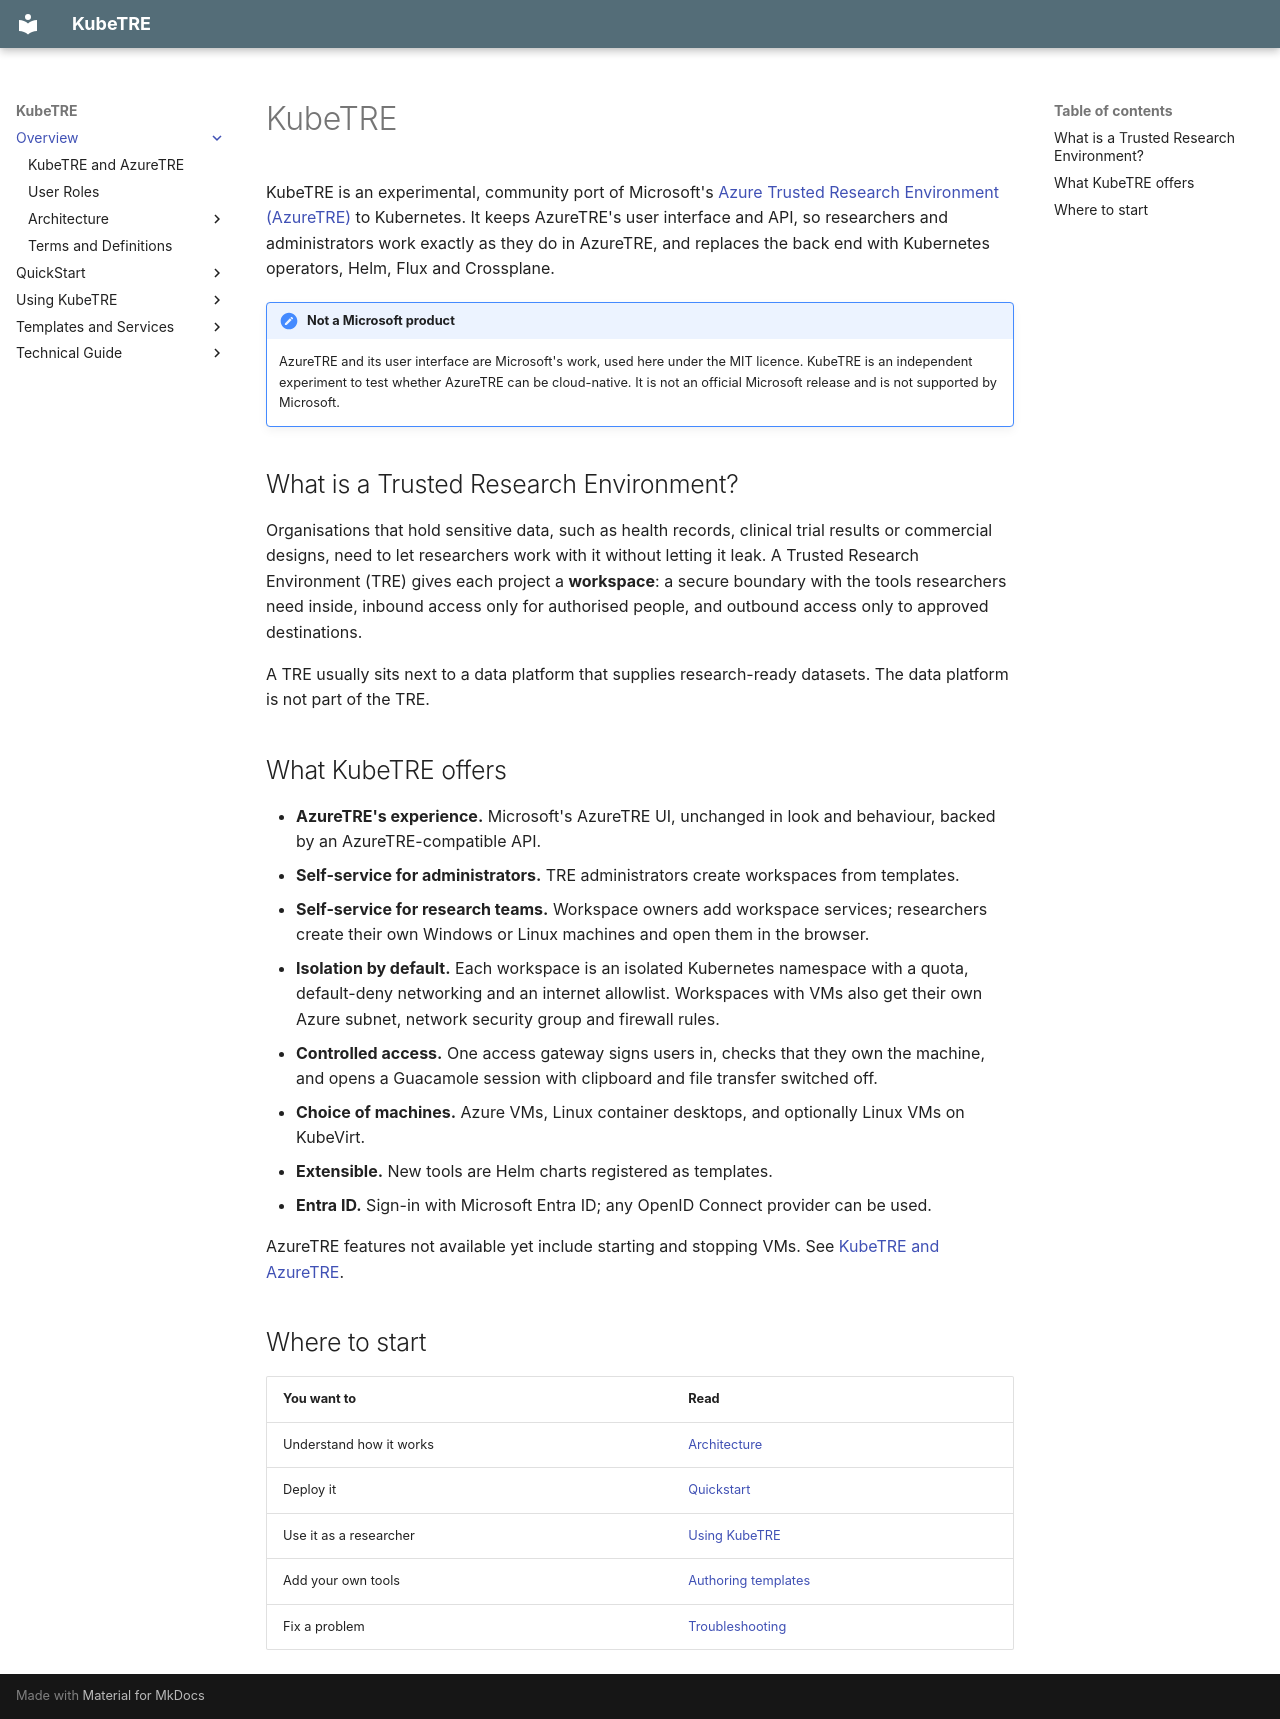

repository: isBioku/kubetre · page: index.html · generator: mkdocs

# KubeTRE

KubeTRE is an experimental, community port of Microsoft's
[Azure Trusted Research Environment (AzureTRE)](https://github.com/microsoft/AzureTRE) to
Kubernetes. It keeps AzureTRE's user interface and API, so researchers and administrators work
exactly as they do in AzureTRE, and replaces the back end with Kubernetes operators, Helm,
Flux and Crossplane.

!!! note "Not a Microsoft product"
    AzureTRE and its user interface are Microsoft's work, used here under the MIT licence.
    KubeTRE is an independent experiment to test whether AzureTRE can be cloud-native. It is
    not an official Microsoft release and is not supported by Microsoft.

## What is a Trusted Research Environment?

Organisations that hold sensitive data, such as health records, clinical trial results or
commercial designs, need to let researchers work with it without letting it leak. A Trusted
Research Environment (TRE) gives each project a **workspace**: a secure boundary with the
tools researchers need inside, inbound access only for authorised people, and outbound access
only to approved destinations.

A TRE usually sits next to a data platform that supplies research-ready datasets. The data
platform is not part of the TRE.

## What KubeTRE offers

- **AzureTRE's experience.** Microsoft's AzureTRE UI, unchanged in look and behaviour, backed
  by an AzureTRE-compatible API.
- **Self-service for administrators.** TRE administrators create workspaces from templates.
- **Self-service for research teams.** Workspace owners add workspace services; researchers
  create their own Windows or Linux machines and open them in the browser.
- **Isolation by default.** Each workspace is an isolated Kubernetes namespace with a quota,
  default-deny networking and an internet allowlist. Workspaces with VMs also get their own
  Azure subnet, network security group and firewall rules.
- **Controlled access.** One access gateway signs users in, checks that they own the machine,
  and opens a Guacamole session with clipboard and file transfer switched off.
- **Choice of machines.** Azure VMs, Linux container desktops, and optionally Linux VMs on
  KubeVirt.
- **Extensible.** New tools are Helm charts registered as templates.
- **Entra ID.** Sign-in with Microsoft Entra ID; any OpenID Connect provider can be used.

AzureTRE features not available yet include starting and stopping VMs. See
[KubeTRE and AzureTRE](overview/azuretre-comparison.md).

## Where to start

| You want to | Read |
|---|---|
| Understand how it works | [Architecture](overview/architecture.md) |
| Deploy it | [Quickstart](quickstart/index.md) |
| Use it as a researcher | [Using KubeTRE](using/index.md) |
| Add your own tools | [Authoring templates](developers/authoring-templates.md) |
| Fix a problem | [Troubleshooting](troubleshooting/index.md) |
